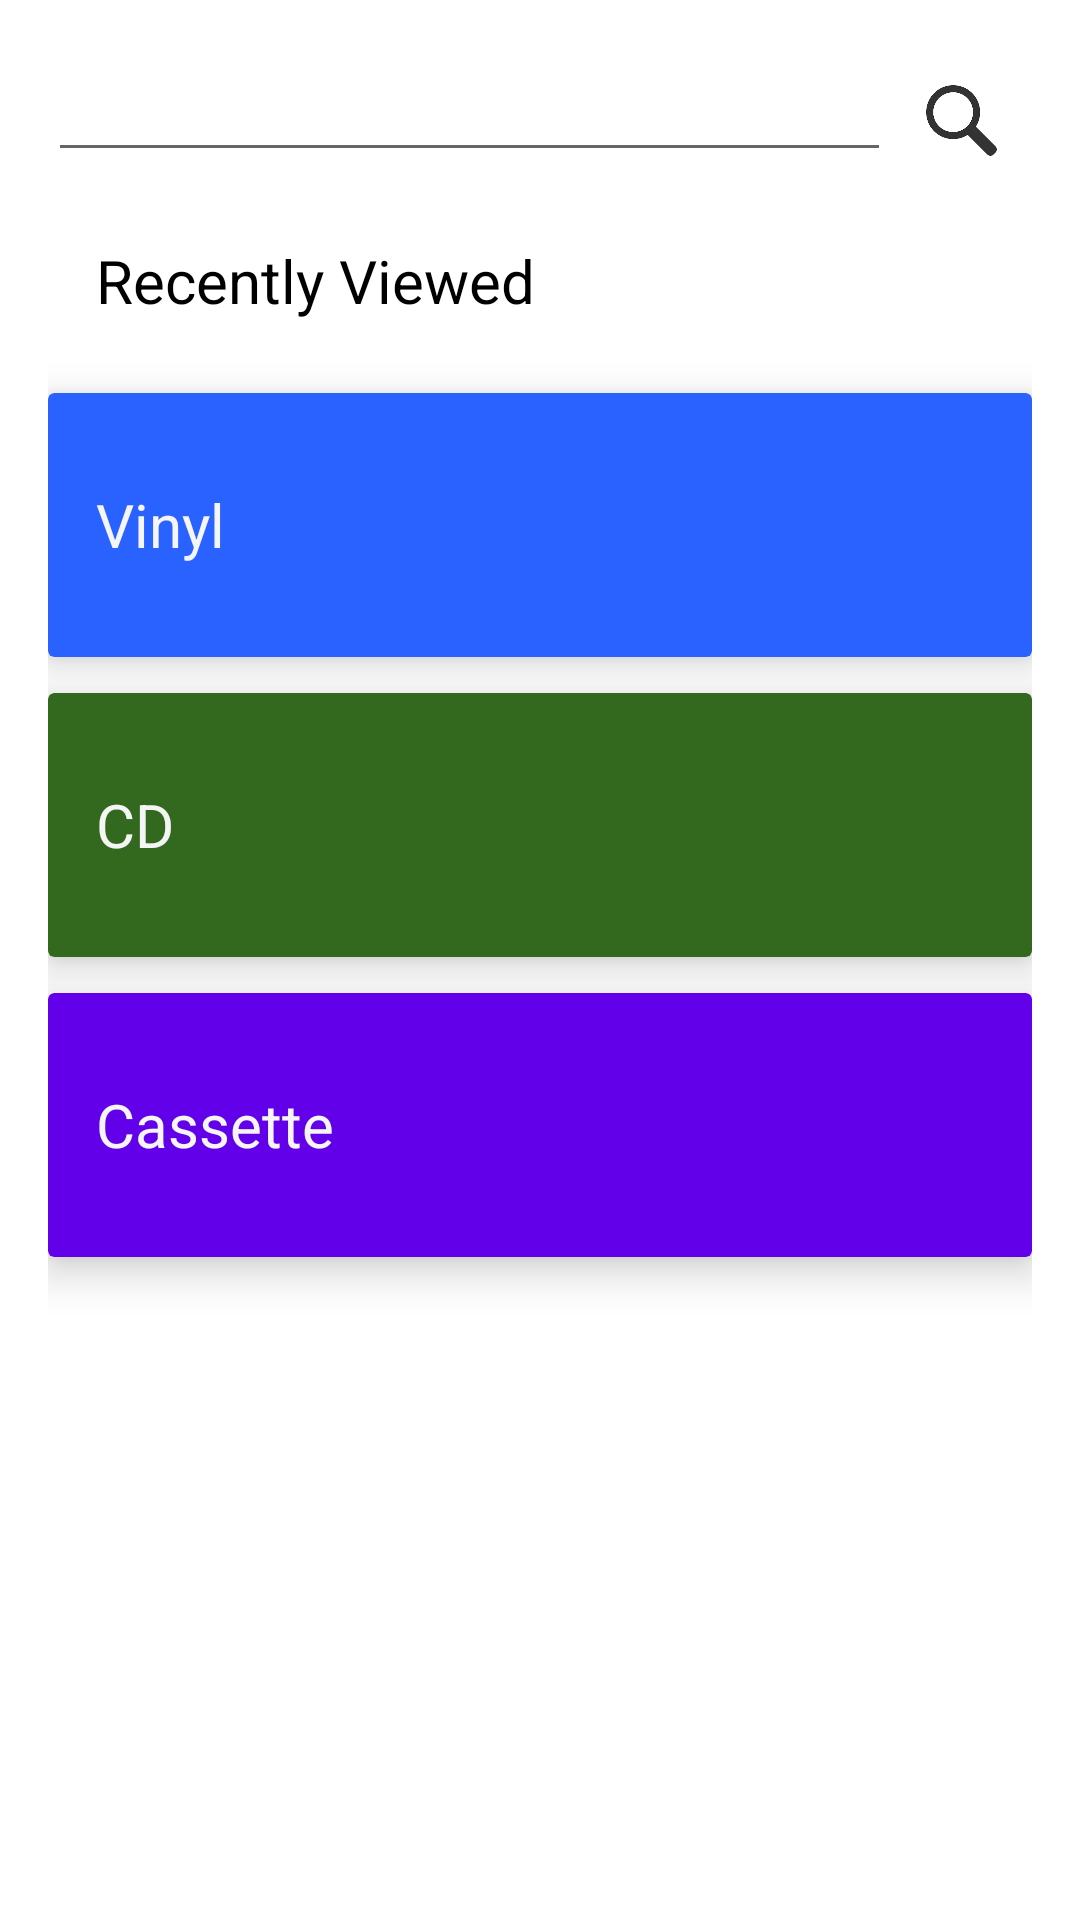

Reconstruct the res/layout file that produces this screen, plus the resources it refers to.
<!-- AndroidManifest.xml: application theme Theme.AlbumBrowser -->
<!-- res/layout/activity_main.xml -->
<?xml version="1.0" encoding="utf-8"?>
<LinearLayout xmlns:android="http://schemas.android.com/apk/res/android"
    xmlns:app="http://schemas.android.com/apk/res-auto"
    xmlns:tools="http://schemas.android.com/tools"
    android:layout_width="match_parent"
    android:layout_height="match_parent"
    android:padding="16dp"
    android:orientation="vertical"
    tools:context=".MainActivity">

    <LinearLayout
        android:layout_width="match_parent"
        android:layout_height="wrap_content"
        android:orientation="horizontal">

        <EditText
            android:layout_width="0dp"
            android:layout_weight="6"
            android:layout_height="wrap_content"
            android:inputType="text"
            android:id="@+id/search_bar"/>

        <ImageView
            android:layout_width="0dp"
            android:layout_weight="1"
            android:layout_height="48dp"
            android:scaleType="centerInside"
            android:src="@drawable/searchbar_icon"
            android:id="@+id/search_button"/>

    </LinearLayout>

    <TextView
        android:layout_width="match_parent"
        android:layout_height="wrap_content"
        android:text="Recently Viewed"
        android:gravity="left"
        android:textColor="@color/black"
        style="@style/CategoryTextStyle" />

    <androidx.recyclerview.widget.RecyclerView
        android:layout_width="wrap_content"
        android:layout_height="wrap_content"
        android:id="@+id/recyclerview"/>

    <androidx.cardview.widget.CardView
        android:layout_width="match_parent"
        android:layout_height="wrap_content"
        android:layout_marginTop="8dp"
        android:id="@+id/cardview_vinyl"
        android:backgroundTint="#2962FF"
        style="@style/CategoryCardStyle">

        <TextView
            android:layout_width="wrap_content"
            android:layout_height="56dp"
            android:text="Vinyl"
            style="@style/CategoryTextStyle" />
    </androidx.cardview.widget.CardView>

    <androidx.cardview.widget.CardView
        android:layout_width="match_parent"
        android:layout_height="wrap_content"
        android:id="@+id/cardview_cd"
        android:layout_marginTop="8dp"
        android:backgroundTint="#33691E"
        style="@style/CategoryCardStyle">

        <TextView
            android:layout_width="wrap_content"
            android:layout_height="56dp"
            android:text="CD"
            style="@style/CategoryTextStyle" />
    </androidx.cardview.widget.CardView>

    <androidx.cardview.widget.CardView
        android:layout_width="match_parent"
        android:layout_height="wrap_content"
        android:layout_marginTop="8dp"
        android:id="@+id/cardview_cassette"
        android:backgroundTint="#6200EA"
        style="@style/CategoryCardStyle">

        <TextView
            android:layout_width="wrap_content"
            android:layout_height="56dp"
            android:text="Cassette"
            style="@style/CategoryTextStyle" />
    </androidx.cardview.widget.CardView>

</LinearLayout>
<!-- resources referenced by this layout -->
<resources>
  <color name="black">#FF000000</color>
  <!-- drawable searchbar_icon: jpg bitmap (drawable, 13785 bytes) -->
  <style name="CategoryCardStyle">
          <item name="android:layout_marginBottom">4dp</item>
          <item name="cardElevation">8dp</item>
      </style>
  <style name="CategoryTextStyle">
          <item name="android:textSize">20sp</item>
          <item name="android:gravity">center</item>
          <item name="android:layout_margin">16dp</item>
          <item name="android:textColor">#F5F5F5</item>
      </style>
  <style name="Theme.AlbumBrowser" parent="Theme.MaterialComponents.DayNight.DarkActionBar">
          
          <item name="colorPrimary">@color/purple_500</item>
          <item name="colorPrimaryVariant">@color/purple_700</item>
          <item name="colorOnPrimary">@color/white</item>
          
          <item name="colorSecondary">@color/teal_200</item>
          <item name="colorSecondaryVariant">@color/teal_700</item>
          <item name="colorOnSecondary">@color/black</item>
          
          <item name="android:statusBarColor" tools:targetApi="l">?attr/colorPrimaryVariant</item>
          
      </style>
  <color name="purple_500">#FF6200EE</color>
  <color name="purple_700">#FF3700B3</color>
  <color name="white">#FFFFFFFF</color>
  <color name="teal_200">#FF03DAC5</color>
  <color name="teal_700">#FF018786</color>
</resources>
